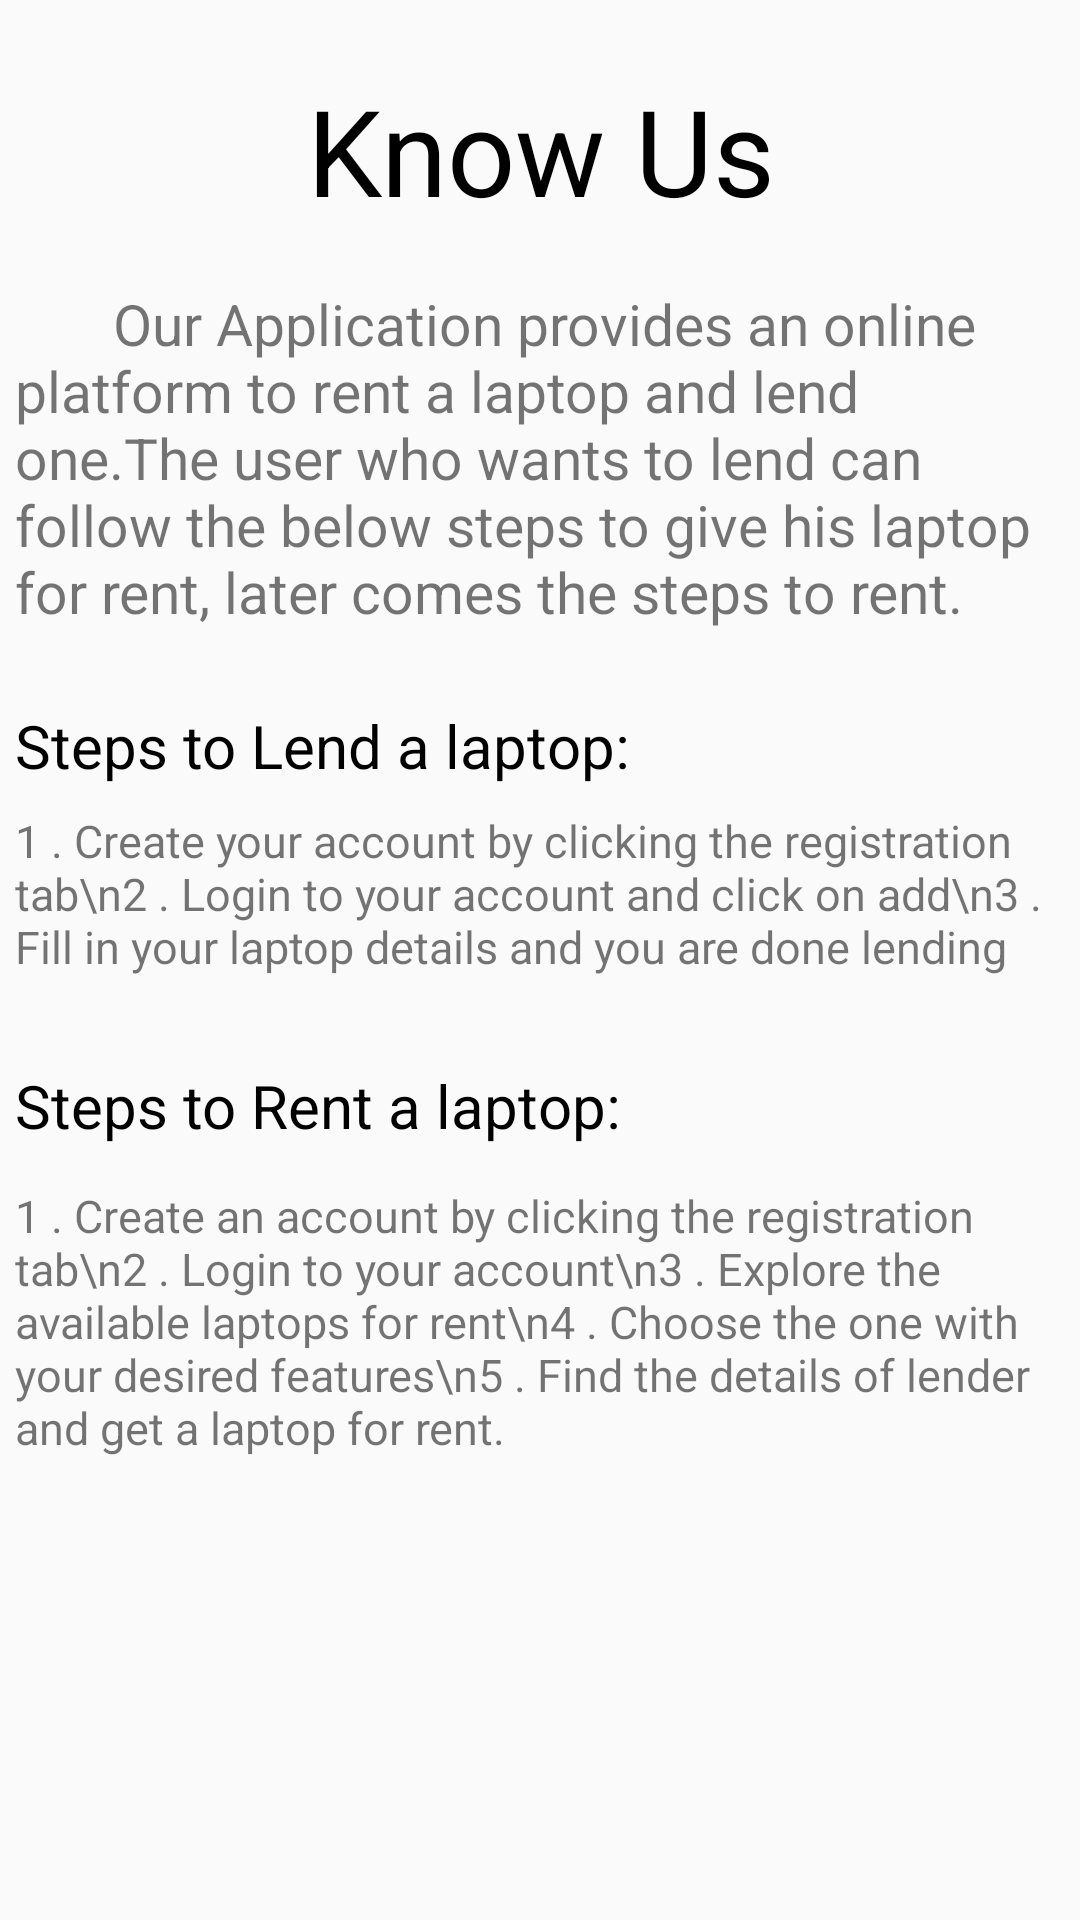

The Android layout XML behind this screen, and the referenced resources:
<!-- AndroidManifest.xml: application theme Theme.RentalApp -->
<!-- res/layout/activity_about.xml -->
<?xml version="1.0" encoding="utf-8"?>
<ScrollView xmlns:android="http://schemas.android.com/apk/res/android"
    xmlns:app="http://schemas.android.com/apk/res-auto"
    xmlns:tools="http://schemas.android.com/tools"
    android:layout_width="match_parent"
    android:layout_height="wrap_content"
    tools:context=".MainActivity">
    <androidx.constraintlayout.widget.ConstraintLayout
        android:layout_width="match_parent"
        android:layout_height="wrap_content">

    <TextView
        android:id="@+id/title"
        android:layout_width="match_parent"
        android:layout_height="wrap_content"
        android:text="Know Us"
        android:gravity="center"
        android:textColor="@android:color/black"
        android:textFontWeight="@android:integer/config_shortAnimTime"
        android:textSize="40dp"
        app:layout_constraintBottom_toBottomOf="parent"
        app:layout_constraintLeft_toLeftOf="parent"
        app:layout_constraintRight_toRightOf="parent"
        app:layout_constraintTop_toTopOf="parent"
        app:layout_constraintVertical_bias="0.053" />

    <TextView
        android:id="@+id/matter"
        android:layout_width="match_parent"
        android:layout_height="wrap_content"
        android:layout_marginTop="90dp"
        android:text="       Our Application provides an online platform to rent a laptop and lend one.The user who wants to lend can follow the below steps to give his laptop for rent, later comes the steps to rent."
        android:textSize="19sp"
        android:padding="5dp"
        app:layout_constraintStart_toStartOf="parent"
        app:layout_constraintTop_toTopOf="parent" />

    <TextView
        android:id="@+id/lend"
        android:layout_width="match_parent"
        android:layout_height="wrap_content"
        android:layout_marginTop="230dp"
        android:text="Steps to Lend a laptop:"
        android:textColor="@android:color/black"
        android:textFontWeight="@android:integer/config_shortAnimTime"
        android:textSize="20dp"
        android:padding="5dp"
        app:layout_constraintStart_toStartOf="parent"
        app:layout_constraintTop_toTopOf="parent" />

    <TextView
        android:id="@+id/lendsteps"
        android:layout_width="match_parent"
        android:layout_height="wrap_content"
        android:layout_marginTop="265dp"
        android:text="1 . Create your account by clicking the registration tab\n2 . Login to your account and click on add\n3 . Fill in your laptop details and you are done lending"
        android:textSize="15sp"
        android:padding="5dp"
        app:layout_constraintStart_toStartOf="parent"
        app:layout_constraintTop_toTopOf="parent" />

    <TextView
        android:id="@+id/rent"
        android:layout_width="match_parent"
        android:layout_height="wrap_content"
        android:layout_marginTop="350dp"
        android:text="Steps to Rent a laptop:"
        android:textColor="@android:color/black"
        android:textFontWeight="@android:integer/config_shortAnimTime"
        android:textSize="20dp"
        android:padding="5dp"
        app:layout_constraintStart_toStartOf="parent"
        app:layout_constraintTop_toTopOf="parent" />

    <TextView
        android:id="@+id/rentsteps"
        android:layout_width="match_parent"
        android:layout_height="wrap_content"
        android:layout_marginTop="390dp"
        android:text="1 . Create an account by clicking the registration tab\n2 . Login to your account\n3 . Explore the available laptops for rent\n4 . Choose the one with your desired features\n5 . Find the details of lender and get a laptop for rent."
        android:textSize="15sp"
        android:padding="5dp"
        app:layout_constraintStart_toStartOf="parent"
        app:layout_constraintTop_toTopOf="parent" />

    </androidx.constraintlayout.widget.ConstraintLayout>
</ScrollView>
<!-- resources referenced by this layout -->
<resources>
  <style name="Theme.RentalApp" parent="Theme.AppCompat.Light">
          
          <item name="colorPrimary">@color/purple_500</item>
          <item name="colorPrimaryVariant">@color/purple_700</item>
          <item name="colorOnPrimary">@color/white</item>
          
          <item name="colorSecondary">@color/teal_200</item>
          <item name="colorSecondaryVariant">@color/teal_700</item>
          <item name="colorOnSecondary">@color/black</item>
          
          <item name="android:statusBarColor">?attr/colorPrimaryVariant</item>
          
      </style>
  <!-- not gathered from this repository: default colours our renderer supplied (Android Studio template values) -->
  <color name="purple_500">#FF6200EE</color>
  <color name="purple_700">#FF3700B3</color>
  <color name="teal_200">#FF03DAC5</color>
  <color name="teal_700">#FF018786</color>
  <color name="black">#FF000000</color>
  <color name="white">#FFFFFFFF</color>
</resources>
